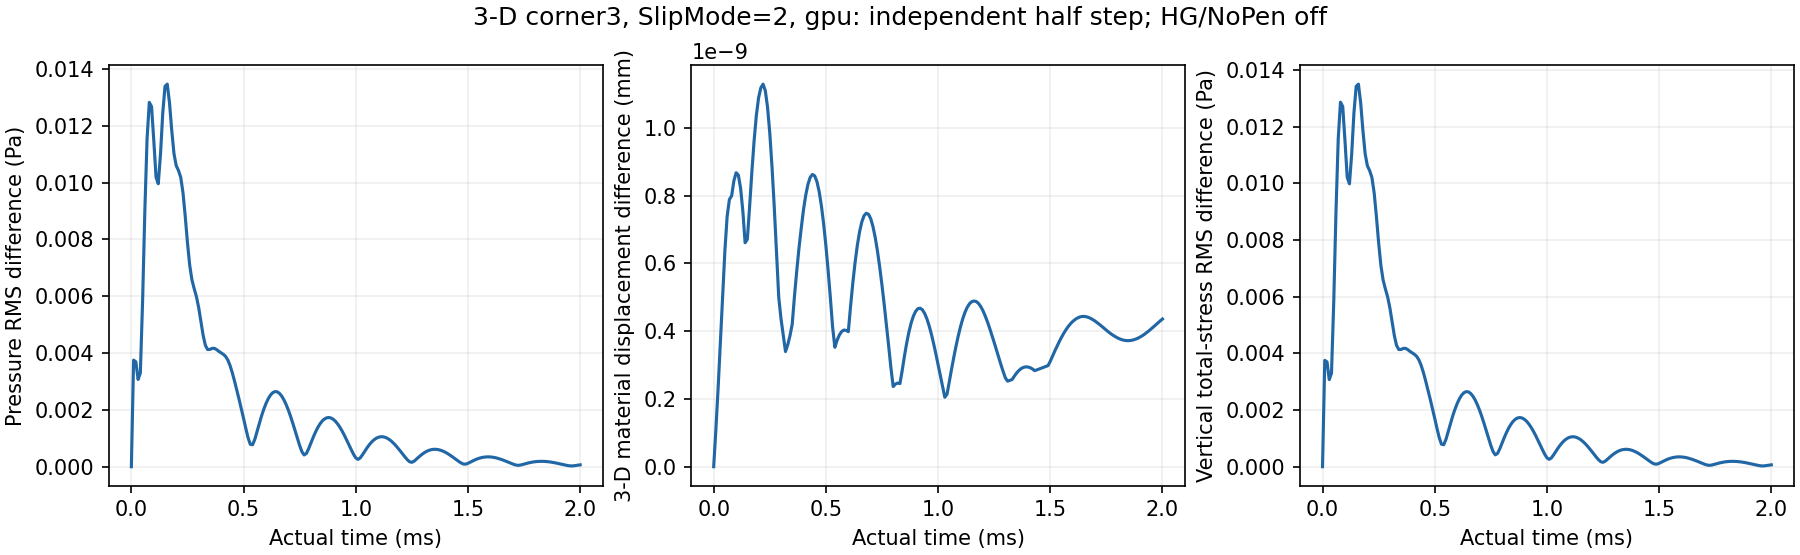

Data behind this chart, as committed beside it:
time_s, pressure_rms_pa, material_max_mm, total_stress_rms_pa
0.0, 0.0, 0.0, 0.0
1e-05, 0.003751, 1.1239155715689332e-10, 0.003753
2.0000000000000005e-05, 0.003692, 2.354143525975035e-10, 0.003698
3.000000000000001e-05, 0.00307, 3.683143358765538e-10, 0.003075
3.999999999999998e-05, 0.003297, 5.075886771006693e-10, 0.0033
4.9999999999999955e-05, 0.005803, 6.38310829823315e-10, 0.005815
5.999999999999993e-05, 0.008977, 7.391143132271685e-10, 0.009001
6.99999999999999e-05, 0.01154, 7.885593728228774e-10, 0.01157
7.999999999999987e-05, 0.01282, 7.99437812027116e-10, 0.01286
8.999999999999984e-05, 0.01267, 8.43749941885966e-10, 0.01271
9.999999999999982e-05, 0.01148, 8.676916528627909e-10, 0.01151
0.00011, 0.01019, 8.605742722464776e-10, 0.01022
0.00012, 0.009959, 8.215834703506371e-10, 0.009982
0.00013, 0.01102, 7.538416111926997e-10, 0.01104
0.00014, 0.01245, 6.610486638379008e-10, 0.01248
0.00015, 0.01339, 6.713218827759926e-10, 0.01342
0.00016, 0.01347, 7.669905558841182e-10, 0.0135
0.00017, 0.01281, 8.687680752994605e-10, 0.01284
0.00018, 0.01183, 9.60963730217312e-10, 0.01186
0.00019, 0.01102, 1.0360297244987557e-09, 0.01104
0.0002, 0.01059, 1.0886932342100776e-09, 0.01062
0.00021, 0.01043, 1.1179839350219562e-09, 0.01045
0.00022, 0.01019, 1.1291182944575503e-09, 0.01021
0.00023, 0.009649, 1.1098385635760777e-09, 0.009673
0.00024, 0.008822, 1.0611444263515445e-09, 0.008843
0.00025, 0.007888, 9.844791398805737e-10, 0.007906
0.00026, 0.007092, 8.840648024878935e-10, 0.007108
0.00027, 0.006574, 7.655763992794233e-10, 0.006586
0.00028, 0.006266, 6.34958624872458e-10, 0.006278
0.00029, 0.005986, 4.989354241946638e-10, 0.005998
0.0003, 0.005601, 4.3657825258999304e-10, 0.005612
0.00031, 0.005108, 3.880071824982948e-10, 0.005119
0.00032, 0.004618, 3.398568678068514e-10, 0.004628
0.00033, 0.004268, 3.5978330255734414e-10, 0.004278
0.00034, 0.004124, 3.8658236714302346e-10, 0.004134
0.00035, 0.004127, 4.2101836843855115e-10, 0.004137
0.00036, 0.004166, 5.03250635710131e-10, 0.004176
0.00037, 0.004167, 5.768167670603017e-10, 0.004176
0.00038, 0.004121, 6.445221347131388e-10, 0.004131
0.00039, 0.004059, 7.030229362141319e-10, 0.004068
0.0004, 0.004005, 7.573793937449722e-10, 0.004013
0.00041, 0.003955, 8.00834836659345e-10, 0.003963
0.00042, 0.003881, 8.331518273340063e-10, 0.003889
0.00043, 0.003753, 8.539664448311364e-10, 0.003761
0.00044, 0.003558, 8.625182221740708e-10, 0.003566
0.00045, 0.003302, 8.584721604074919e-10, 0.00331
0.00046, 0.003008, 8.416394524374734e-10, 0.003015
0.00047, 0.002694, 8.120079690237694e-10, 0.002702
0.00048, 0.002373, 7.700437017996192e-10, 0.00238
0.00049, 0.002044, 7.165075702677393e-10, 0.00205
0.0005, 0.001701, 6.523939906080954e-10, 0.001707
0.00051, 0.00135, 5.790855046700682e-10, 0.001356
0.00052, 0.001021, 4.98245079437486e-10, 0.001026
0.00053, 0.0007893, 4.118734177268429e-10, 0.0007945
0.00054, 0.0007708, 3.5242091080250983e-10, 0.0007747
0.00055, 0.0009592, 3.7318615726325923e-10, 0.0009619
0.00056, 0.001234, 3.8856871491893816e-10, 0.001236
0.00057, 0.001518, 3.9866124833174724e-10, 0.00152
0.00058, 0.001783, 4.0331259417438535e-10, 0.001786
0.00059, 0.00202, 4.0237575767397597e-10, 0.002023
... 141 more rows
